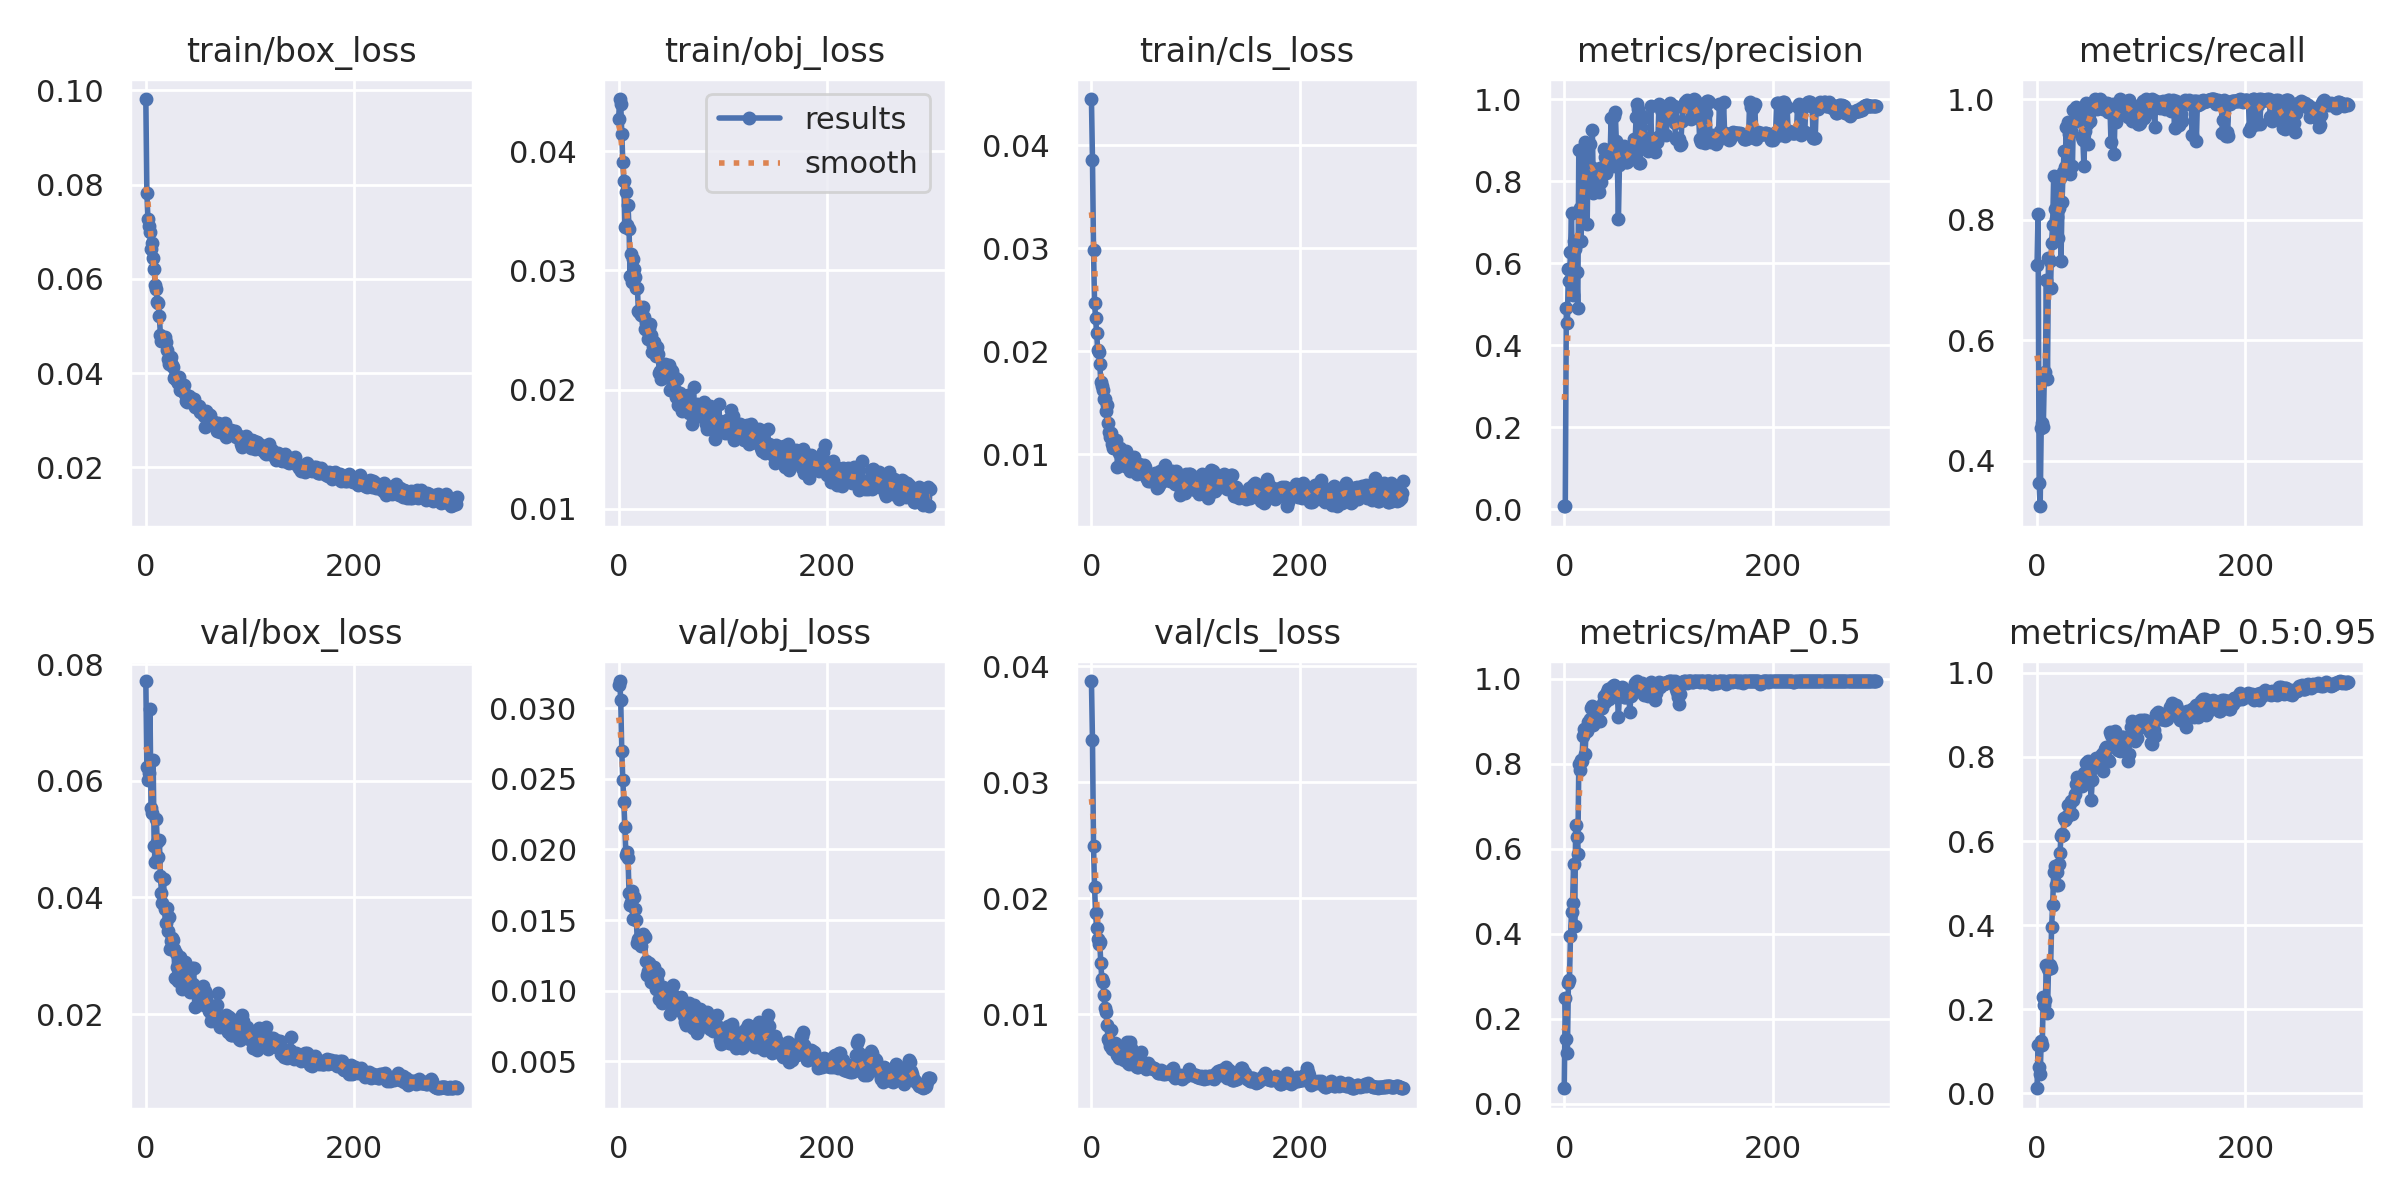

Source data for this figure (header and first rows):
epoch, train/box_loss, train/obj_loss, train/cls_loss, metrics/precision, metrics/recall, metrics/mAP_0.5, metrics/mAP_0.5:0.95, val/box_loss, val/obj_loss, val/cls_loss, x/lr0, x/lr1, x/lr2
0, 0.09817, 0.04271, 0.04449, 0.006971, 0.7238, 0.03649, 0.01172, 0.07711, 0.03164, 0.03874, 0.0865, 0.0015, 0.0015
1, 0.07821, 0.04436, 0.0386, 0.00709, 0.8094, 0.2489, 0.1141, 0.06239, 0.03191, 0.03364, 0.07209, 0.00309, 0.00309
2, 0.07281, 0.04395, 0.02982, 0.4892, 0.3623, 0.1532, 0.06276, 0.06011, 0.03057, 0.0245, 0.05767, 0.004669, 0.004669
3, 0.07116, 0.04142, 0.02465, 0.4537, 0.3243, 0.1186, 0.04446, 0.06133, 0.02697, 0.02093, 0.04324, 0.006238, 0.006238
4, 0.06988, 0.03909, 0.02323, 0.5844, 0.454, 0.2837, 0.1232, 0.07228, 0.0249, 0.0187, 0.0288, 0.007796, 0.007796
5, 0.06645, 0.0375, 0.0218, 0.5574, 0.4625, 0.2902, 0.1156, 0.05536, 0.02336, 0.01747, 0.01434, 0.009343, 0.009343
6, 0.06755, 0.0336, 0.02009, 0.6273, 0.4561, 0.3937, 0.2279, 0.05455, 0.02157, 0.0165, 0.009802, 0.009802, 0.009802
7, 0.06451, 0.0366, 0.01993, 0.722, 0.54, 0.4503, 0.21, 0.06352, 0.01958, 0.01608, 0.009802, 0.009802, 0.009802
8, 0.06219, 0.03382, 0.01876, 0.5227, 0.5471, 0.4717, 0.2219, 0.04878, 0.01978, 0.0162, 0.009769, 0.009769, 0.009769
9, 0.05869, 0.03544, 0.01701, 0.6529, 0.699, 0.5649, 0.3041, 0.04606, 0.01943, 0.01439, 0.009736, 0.009736, 0.009736
10, 0.05781, 0.03349, 0.01662, 0.6349, 0.5351, 0.4178, 0.191, 0.05337, 0.0169, 0.01302, 0.009703, 0.009703, 0.009703
11, 0.05512, 0.02953, 0.01622, 0.6464, 0.7369, 0.6571, 0.2965, 0.04955, 0.01609, 0.01281, 0.00967, 0.00967, 0.00967
12, 0.05498, 0.0314, 0.01539, 0.5786, 0.7311, 0.6276, 0.3041, 0.04695, 0.01627, 0.01168, 0.009637, 0.009637, 0.009637
13, 0.05205, 0.02899, 0.01533, 0.4912, 0.6857, 0.5873, 0.2989, 0.04978, 0.01707, 0.01056, 0.009604, 0.009604, 0.009604
14, 0.04802, 0.03091, 0.01414, 0.8759, 0.7616, 0.7987, 0.3962, 0.0437, 0.01505, 0.01018, 0.009571, 0.009571, 0.009571
15, 0.04679, 0.03009, 0.01476, 0.7332, 0.7914, 0.7845, 0.4472, 0.04082, 0.01662, 0.009094, 0.009538, 0.009538, 0.009538
16, 0.04769, 0.02948, 0.01301, 0.6528, 0.872, 0.8103, 0.5252, 0.039, 0.01581, 0.007885, 0.009505, 0.009505, 0.009505
17, 0.0475, 0.02854, 0.01215, 0.7189, 0.8176, 0.8072, 0.5395, 0.04315, 0.01503, 0.007678, 0.009472, 0.009472, 0.009472
18, 0.04774, 0.0285, 0.01169, 0.8699, 0.8017, 0.8655, 0.4962, 0.03805, 0.01337, 0.007251, 0.009439, 0.009439, 0.009439
19, 0.04656, 0.02655, 0.01205, 0.8637, 0.804, 0.8813, 0.5266, 0.03566, 0.01368, 0.008627, 0.009406, 0.009406, 0.009406
20, 0.04497, 0.02651, 0.01094, 0.8955, 0.7698, 0.8237, 0.4959, 0.03811, 0.0137, 0.006972, 0.009373, 0.009373, 0.009373
21, 0.04304, 0.02623, 0.01055, 0.8439, 0.8189, 0.8764, 0.5446, 0.0342, 0.01315, 0.007041, 0.00934, 0.00934, 0.00934
22, 0.04198, 0.02663, 0.01069, 0.6947, 0.8691, 0.8782, 0.5705, 0.03669, 0.01367, 0.007127, 0.009307, 0.009307, 0.009307
23, 0.04279, 0.02695, 0.0112, 0.8886, 0.7311, 0.8984, 0.6129, 0.03112, 0.01402, 0.007488, 0.009274, 0.009274, 0.009274
24, 0.04351, 0.0261, 0.01134, 0.7947, 0.8288, 0.889, 0.616, 0.03259, 0.01387, 0.007431, 0.009241, 0.009241, 0.009241
25, 0.0418, 0.02507, 0.008712, 0.8911, 0.8785, 0.9059, 0.6152, 0.03308, 0.01377, 0.006481, 0.009208, 0.009208, 0.009208
26, 0.04132, 0.02558, 0.01011, 0.833, 0.9133, 0.9317, 0.6552, 0.03267, 0.01212, 0.006202, 0.009175, 0.009175, 0.009175
27, 0.03895, 0.02497, 0.01059, 0.9254, 0.8865, 0.9354, 0.6512, 0.03118, 0.01113, 0.006795, 0.009142, 0.009142, 0.009142
28, 0.03938, 0.02427, 0.009975, 0.771, 0.9534, 0.8923, 0.6544, 0.02614, 0.01139, 0.006682, 0.009109, 0.009109, 0.009109
29, 0.03871, 0.02517, 0.009808, 0.782, 0.9116, 0.9034, 0.6605, 0.03045, 0.01198, 0.006203, 0.009076, 0.009076, 0.009076
30, 0.03831, 0.02549, 0.009098, 0.8288, 0.9623, 0.9249, 0.6854, 0.02811, 0.0114, 0.006736, 0.009043, 0.009043, 0.009043
31, 0.03792, 0.02455, 0.008988, 0.7964, 0.9423, 0.9224, 0.6834, 0.02561, 0.01063, 0.006027, 0.00901, 0.00901, 0.00901
32, 0.0392, 0.02313, 0.008811, 0.7812, 0.8754, 0.9002, 0.6648, 0.0293, 0.0117, 0.006344, 0.008977, 0.008977, 0.008977
33, 0.03648, 0.02364, 0.01029, 0.7732, 0.9468, 0.9289, 0.696, 0.02977, 0.01096, 0.006088, 0.008944, 0.008944, 0.008944
34, 0.03666, 0.02395, 0.008905, 0.8327, 0.8889, 0.9002, 0.6633, 0.02609, 0.01171, 0.007563, 0.008911, 0.008911, 0.008911
35, 0.03686, 0.02348, 0.009467, 0.7987, 0.9822, 0.9317, 0.6975, 0.02431, 0.0111, 0.005828, 0.008878, 0.008878, 0.008878
36, 0.03626, 0.0228, 0.009427, 0.8278, 0.982, 0.9307, 0.7119, 0.02783, 0.01015, 0.00572, 0.008845, 0.008845, 0.008845
37, 0.03749, 0.02359, 0.008322, 0.8348, 0.9862, 0.9435, 0.7347, 0.02647, 0.01074, 0.00761, 0.008812, 0.008812, 0.008812
38, 0.03557, 0.02301, 0.009392, 0.8781, 0.963, 0.9607, 0.7516, 0.02898, 0.01128, 0.007086, 0.008779, 0.008779, 0.008779
39, 0.03407, 0.02138, 0.008768, 0.8599, 0.97, 0.9467, 0.7404, 0.02588, 0.009392, 0.006127, 0.008746, 0.008746, 0.008746
40, 0.03387, 0.02157, 0.009039, 0.8188, 0.9835, 0.9637, 0.7364, 0.02536, 0.009819, 0.005953, 0.008713, 0.008713, 0.008713
41, 0.03524, 0.02088, 0.009754, 0.845, 0.9681, 0.9685, 0.7436, 0.02741, 0.009552, 0.006007, 0.00868, 0.00868, 0.00868
42, 0.03403, 0.02105, 0.009204, 0.8736, 0.9719, 0.9759, 0.7402, 0.02379, 0.009144, 0.00575, 0.008647, 0.008647, 0.008647
43, 0.03469, 0.02154, 0.009063, 0.84, 0.9376, 0.9533, 0.731, 0.02399, 0.01028, 0.005532, 0.008614, 0.008614, 0.008614
44, 0.03403, 0.02193, 0.008067, 0.8541, 0.9324, 0.957, 0.7394, 0.02796, 0.009793, 0.005461, 0.008581, 0.008581, 0.008581
45, 0.03356, 0.02213, 0.008646, 0.9534, 0.8889, 0.9764, 0.762, 0.02516, 0.009378, 0.005486, 0.008548, 0.008548, 0.008548
46, 0.0344, 0.02103, 0.009027, 0.8665, 0.9473, 0.9808, 0.7455, 0.02785, 0.009899, 0.005673, 0.008515, 0.008515, 0.008515
47, 0.03283, 0.02137, 0.008931, 0.8364, 0.9936, 0.9826, 0.7855, 0.02113, 0.009167, 0.005723, 0.008482, 0.008482, 0.008482
48, 0.0332, 0.02202, 0.008796, 0.9594, 0.958, 0.9858, 0.7669, 0.02393, 0.009884, 0.00674, 0.008449, 0.008449, 0.008449
49, 0.03292, 0.02, 0.008577, 0.969, 0.9249, 0.9818, 0.7915, 0.02441, 0.008349, 0.00549, 0.008416, 0.008416, 0.008416
50, 0.03286, 0.0216, 0.008898, 0.897, 0.9749, 0.975, 0.765, 0.02344, 0.009112, 0.005441, 0.008383, 0.008383, 0.008383
51, 0.03294, 0.02155, 0.008707, 0.847, 0.964, 0.9654, 0.7659, 0.02279, 0.009868, 0.00558, 0.00835, 0.00835, 0.00835
52, 0.03168, 0.02049, 0.007787, 0.7065, 0.9884, 0.9108, 0.6987, 0.02427, 0.0104, 0.005259, 0.008317, 0.008317, 0.008317
53, 0.03219, 0.02108, 0.007717, 0.8382, 0.9884, 0.9622, 0.7447, 0.02235, 0.009416, 0.005492, 0.008284, 0.008284, 0.008284
54, 0.03187, 0.01995, 0.007377, 0.8619, 0.99, 0.9701, 0.7729, 0.02292, 0.008784, 0.005771, 0.008251, 0.008251, 0.008251
55, 0.03182, 0.01936, 0.00747, 0.8749, 0.9913, 0.9814, 0.7834, 0.02478, 0.008981, 0.005419, 0.008218, 0.008218, 0.008218
56, 0.03096, 0.02086, 0.007428, 0.8681, 0.9996, 0.978, 0.7928, 0.02159, 0.009402, 0.005529, 0.008185, 0.008185, 0.008185
57, 0.02862, 0.01872, 0.007696, 0.885, 0.9864, 0.9581, 0.7977, 0.02395, 0.008965, 0.005467, 0.008152, 0.008152, 0.008152
58, 0.03206, 0.01966, 0.007608, 0.8554, 0.9837, 0.9567, 0.7877, 0.02288, 0.00888, 0.005375, 0.008119, 0.008119, 0.008119
59, 0.03122, 0.01973, 0.007613, 0.846, 0.9868, 0.9667, 0.7967, 0.02198, 0.008963, 0.005277, 0.008086, 0.008086, 0.008086
... 240 more rows
